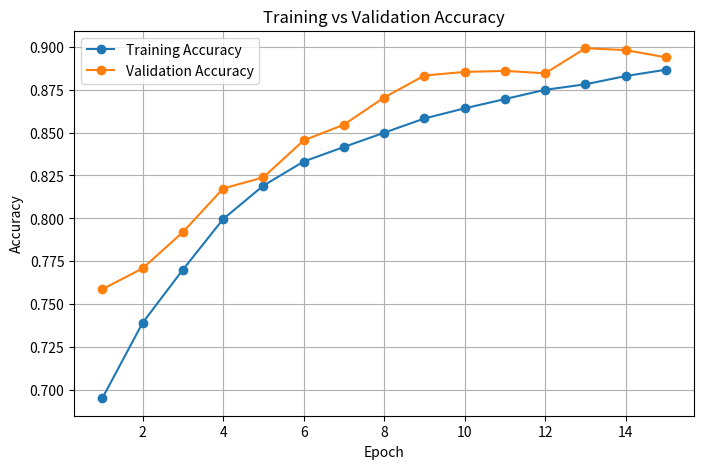
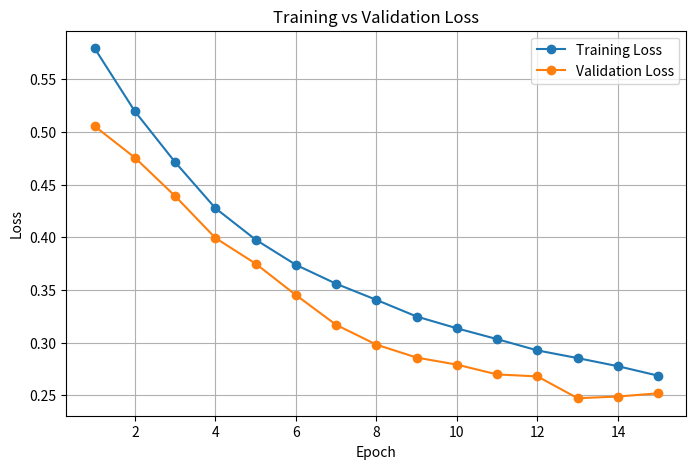

Source code (Python) for these figures, in order:
import matplotlib.pyplot as plt

# Example values
# Replace these with YOUR actual history.history values

train_acc = [
    0.6953, 0.7392, 0.7701, 0.7996, 0.8191,
    0.8331, 0.8416, 0.8499, 0.8582, 0.8641,
    0.8695, 0.8749, 0.8781, 0.8829, 0.8866
]

val_acc = [
    0.7588, 0.7709, 0.7920, 0.8174, 0.8239,
    0.8454, 0.8546, 0.8704, 0.8832, 0.8853,
    0.8859, 0.8845, 0.8991, 0.8980, 0.8938
]

train_loss = [
    0.5795, 0.5196, 0.4713, 0.4276, 0.3977,
    0.3738, 0.3558, 0.3405, 0.3247, 0.3135,
    0.3032, 0.2925, 0.2852, 0.2775, 0.2685
]

val_loss = [
    0.5055, 0.4756, 0.4391, 0.3993, 0.3749,
    0.3451, 0.3168, 0.2980, 0.2857, 0.2790,
    0.2697, 0.2678, 0.2471, 0.2487, 0.2518
]

epochs = range(1, len(train_acc) + 1)

# ==============================
# Training vs Validation Accuracy
# ==============================

plt.figure(figsize=(8,5))

plt.plot(epochs, train_acc, marker='o', label='Training Accuracy')
plt.plot(epochs, val_acc, marker='o', label='Validation Accuracy')

plt.title('Training vs Validation Accuracy')
plt.xlabel('Epoch')
plt.ylabel('Accuracy')
plt.legend()
plt.grid(True)

plt.savefig('training_vs_validation_accuracy.png')
plt.show()

# ==============================
# Training vs Validation Loss
# ==============================

plt.figure(figsize=(8,5))

plt.plot(epochs, train_loss, marker='o', label='Training Loss')
plt.plot(epochs, val_loss, marker='o', label='Validation Loss')

plt.title('Training vs Validation Loss')
plt.xlabel('Epoch')
plt.ylabel('Loss')
plt.legend()
plt.grid(True)

plt.savefig('training_vs_validation_loss.png')
plt.show()
